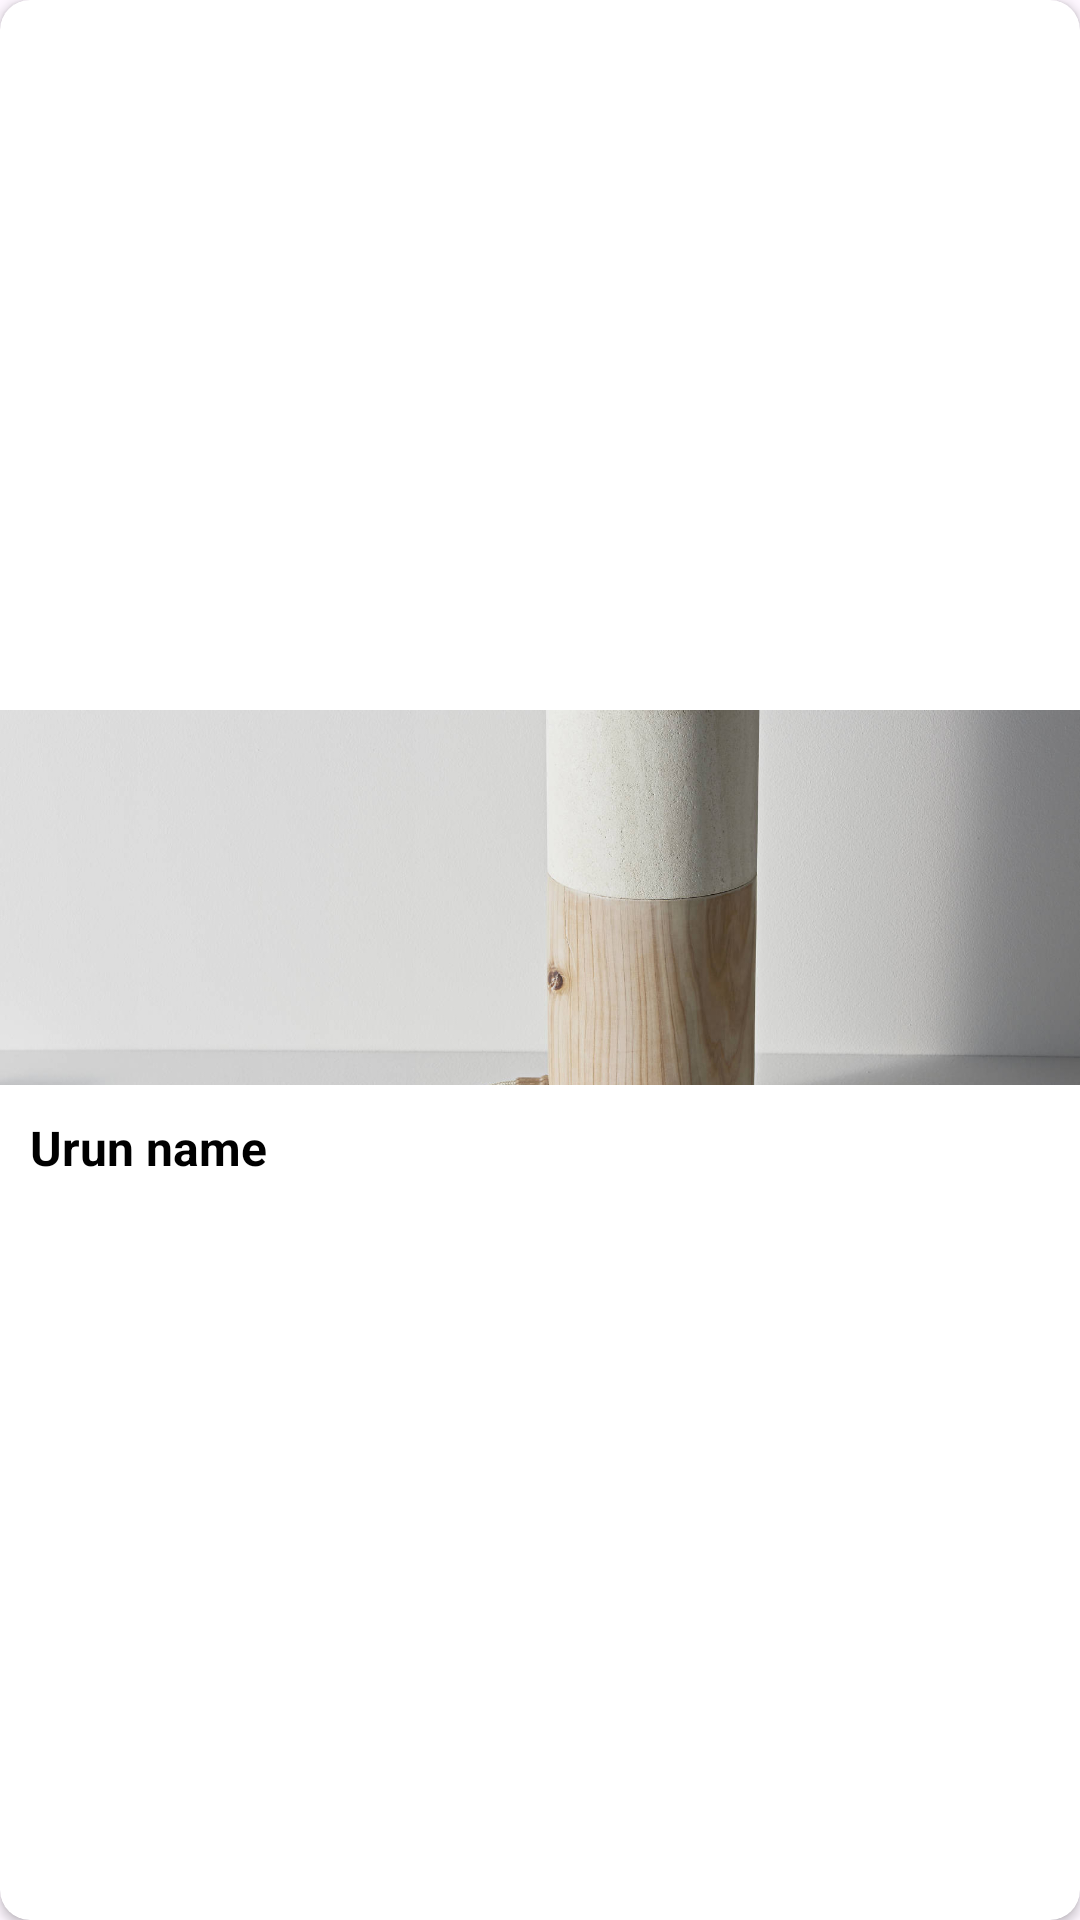

Write the Android layout XML for this screen, with the resource values it uses.
<!-- AndroidManifest.xml: application theme Theme.Odev6EtsyProject -->
<!-- res/layout/layout_urun_list_item.xml -->
<?xml version="1.0" encoding="utf-8"?>
<androidx.cardview.widget.CardView xmlns:android="http://schemas.android.com/apk/res/android"
    android:layout_width="match_parent"
    android:layout_height="wrap_content"
    xmlns:app="http://schemas.android.com/apk/res-auto"
    app:cardBackgroundColor="@color/white"
    app:cardCornerRadius="10dp"
    android:padding="5dp"
    android:layout_margin="5dp"
    android:id="@+id/cardView">

    <LinearLayout
        android:layout_width="match_parent"
        android:layout_height="wrap_content"
        android:layout_gravity="center"
        android:orientation="vertical">

        <ImageView
            android:id="@+id/ivUrunImg"
            android:src="@drawable/etsyimage1"
            android:scaleType="centerCrop"
            android:layout_width="match_parent"
            android:layout_height="125dp"/>

        <TextView
            android:id="@+id/tvUrunTitle"
            android:textColor="@color/black"
            android:padding="5dp"
            android:layout_margin="5dp"
            android:textSize="16sp"
            android:text="Urun name"
            android:textStyle="bold"
            android:layout_width="wrap_content"
            android:layout_height="wrap_content"/>
    </LinearLayout>


</androidx.cardview.widget.CardView>
<!-- resources referenced by this layout -->
<resources>
  <!-- drawable etsyimage1: jpg bitmap (drawable, 128826 bytes) -->
  <style name="Theme.Odev6EtsyProject" parent="Base.Theme.Odev6EtsyProject" />
  <style name="Base.Theme.Odev6EtsyProject" parent="Theme.Material3.DayNight.NoActionBar">
          
          
      </style>
  <!-- not gathered from this repository: default colours our renderer supplied (Android Studio template values) -->
  <color name="black">#FF000000</color>
  <color name="white">#FFFFFFFF</color>
</resources>
